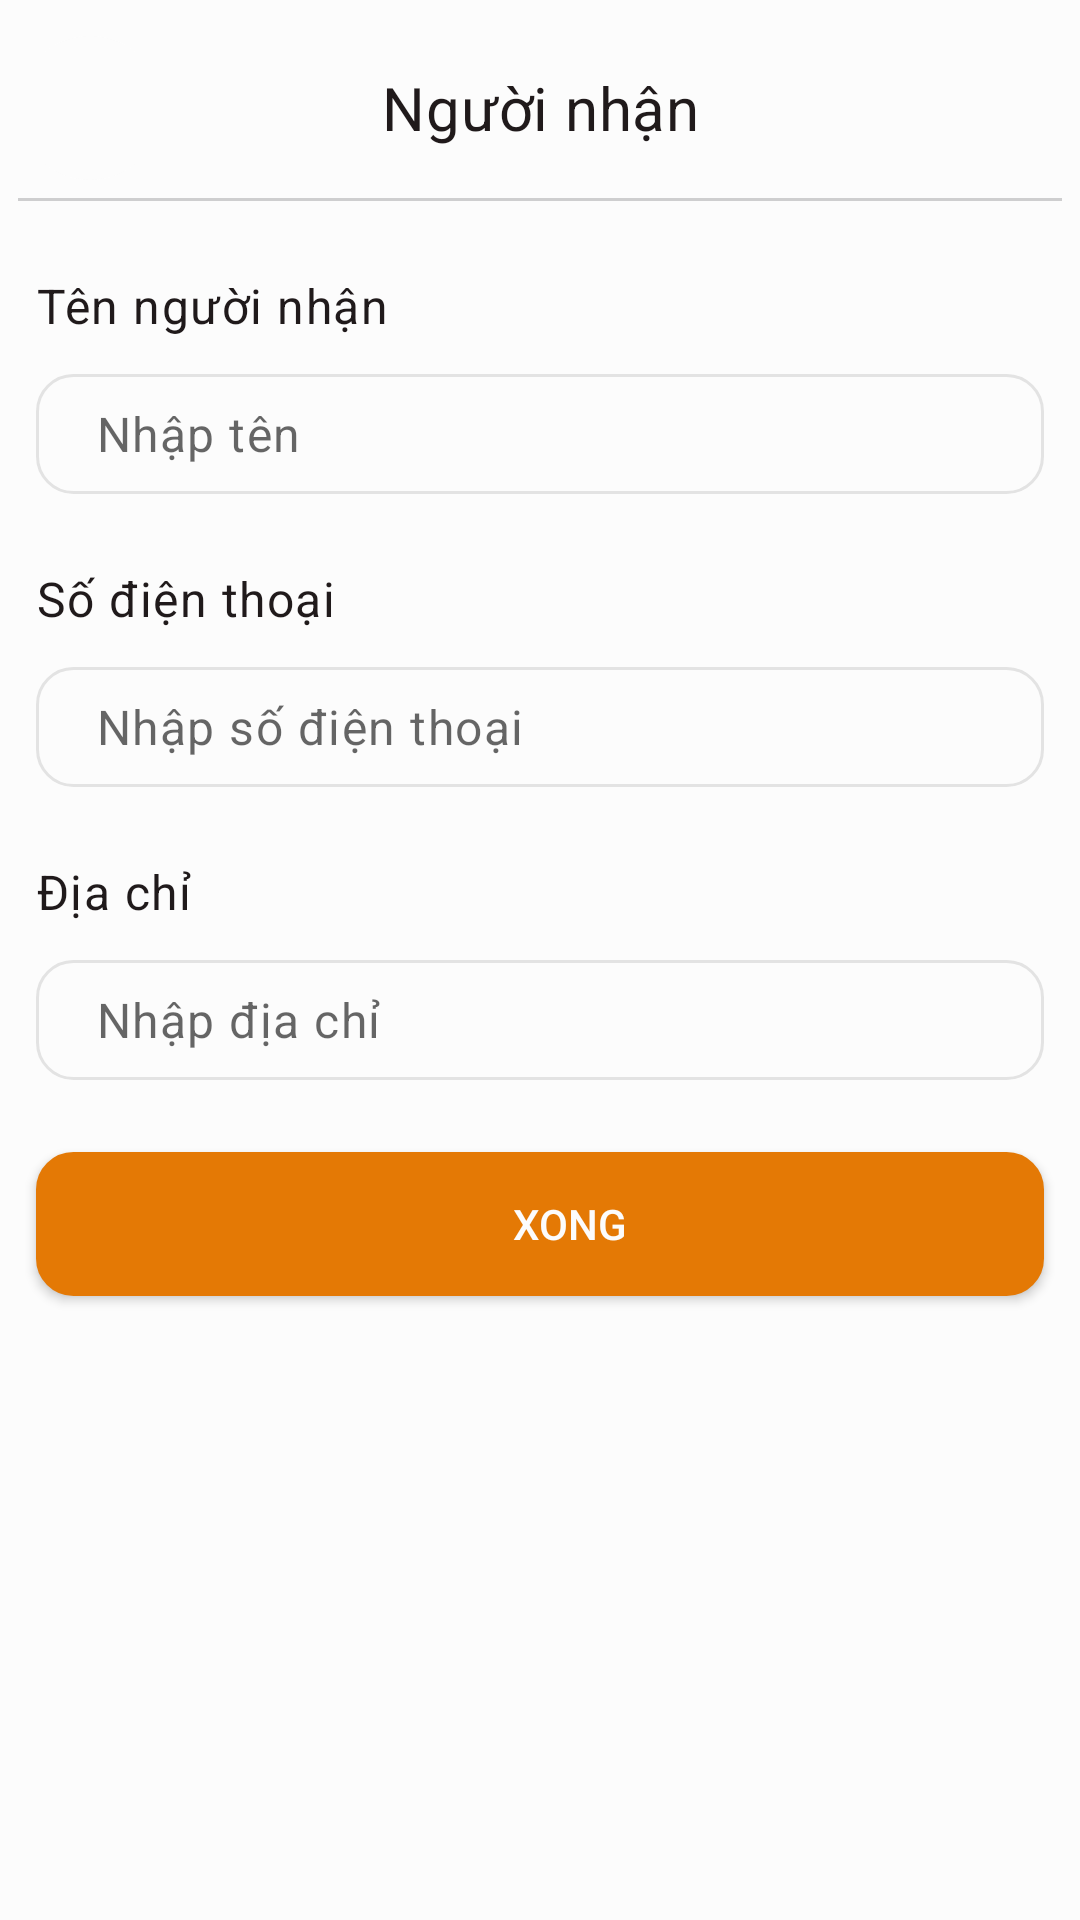

Android layout source for this screen:
<!-- AndroidManifest.xml: application theme Theme.MagicCoffee -->
<!-- res/layout/bottom_sheet_edit_info_shipping.xml -->
<?xml version="1.0" encoding="utf-8"?>
<RelativeLayout xmlns:android="http://schemas.android.com/apk/res/android"
    xmlns:tools="http://schemas.android.com/tools"
    android:id="@+id/edit_info_shipping_bottom_sheet"
    android:layout_width="match_parent"
    android:layout_height="match_parent">

    <RelativeLayout
        android:id="@+id/app_bar"
        android:layout_width="match_parent"
        android:layout_height="wrap_content"
        android:layout_alignParentTop="true"
        android:layout_marginHorizontal="@dimen/margin_small"
        android:outlineProvider="bounds">

        <TextView
            style="@style/TextAppearance.Coffee.Headline6"
            android:layout_width="match_parent"
            android:layout_height="wrap_content"
            android:layout_alignTop="@id/back_btn"
            android:layout_alignBottom="@id/back_btn"
            android:gravity="center"
            android:text="@string/receive_person"
            tools:ignore="RelativeOverlap" />

        <ImageButton
            android:id="@+id/back_btn"
            android:layout_width="@dimen/icon_large"
            android:layout_height="@dimen/icon_large"
            android:layout_alignParentStart="true"
            android:layout_marginTop="@dimen/margin_medium"
            android:layout_marginBottom="@dimen/margin_small"
            android:background="@drawable/ripple_background"
            android:src="@drawable/icon_arrow_left"
            tools:ignore="ContentDescription,SpeakableTextPresentCheck" />

        <View
            android:layout_width="match_parent"
            android:layout_height="1dp"
            android:layout_below="@id/back_btn"
            android:background="@color/ripple" />

    </RelativeLayout>

    <LinearLayout
        android:layout_width="match_parent"
        android:layout_height="wrap_content"
        android:layout_below="@id/app_bar"
        android:orientation="vertical">

        <TextView
            style="@style/TextAppearance.Coffee.Body1"
            android:layout_width="match_parent"
            android:layout_height="wrap_content"
            android:layout_marginHorizontal="@dimen/margin_medium"
            android:layout_marginTop="@dimen/margin_large"
            android:text="@string/name_receiver" />

        <EditText
            android:id="@+id/enter_name_edt"
            style="@style/TextAppearance.Coffee.Body1"
            android:layout_width="match_parent"
            android:layout_height="40dp"
            android:layout_marginHorizontal="@dimen/margin_medium"
            android:layout_marginTop="@dimen/margin_medium"
            android:background="@drawable/bg_edit_text"
            android:hint="@string/enter_name"
            tools:ignore="Autofill,TextFields" />

        <TextView
            style="@style/TextAppearance.Coffee.Body1"
            android:layout_width="match_parent"
            android:layout_height="wrap_content"
            android:layout_marginHorizontal="@dimen/margin_medium"
            android:layout_marginTop="@dimen/margin_large"
            android:text="@string/phone_number" />

        <EditText
            android:id="@+id/enter_phone_number_edt"
            style="@style/TextAppearance.Coffee.Body1"
            android:layout_width="match_parent"
            android:layout_height="40dp"
            android:layout_marginHorizontal="@dimen/margin_medium"
            android:layout_marginTop="@dimen/margin_medium"
            android:background="@drawable/bg_edit_text"
            android:hint="@string/enter_phone_number"
            android:inputType="number"
            tools:ignore="Autofill,TextFields" />

        <TextView
            style="@style/TextAppearance.Coffee.Body1"
            android:layout_width="match_parent"
            android:layout_height="wrap_content"
            android:layout_marginHorizontal="@dimen/margin_medium"
            android:layout_marginTop="@dimen/margin_large"
            android:text="@string/address" />

        <EditText
            android:id="@+id/enter_address_edt"
            style="@style/TextAppearance.Coffee.Body1"
            android:layout_width="match_parent"
            android:layout_height="40dp"
            android:layout_marginHorizontal="@dimen/margin_medium"
            android:layout_marginTop="@dimen/margin_medium"
            android:background="@drawable/bg_edit_text"
            android:hint="@string/enter_address"
            tools:ignore="Autofill,TextFields" />

        <androidx.appcompat.widget.AppCompatButton
            android:id="@+id/update_btn"
            android:layout_width="match_parent"
            android:layout_height="@dimen/field_height"
            android:layout_marginHorizontal="@dimen/margin_medium"
            android:layout_marginVertical="@dimen/margin_large"
            android:background="@drawable/bg_edit_text"
            android:backgroundTint="@color/primary"
            android:text="@string/done"
            android:textColor="@color/surface" />

    </LinearLayout>
</RelativeLayout>
<!-- resources referenced by this layout -->
<resources>
  <color name="primary">#FFE47905</color>
  <color name="ripple">#CECECF</color>
  <color name="surface">#FFFCFCFC</color>
  <dimen name="field_height">48dp</dimen>
  <dimen name="icon_large">48dp</dimen>
  <dimen name="margin_large">24dp</dimen>
  <dimen name="margin_medium">12dp</dimen>
  <dimen name="margin_small">6dp</dimen>
  <string name="address">Địa chỉ</string>
  <string name="done">Xong</string>
  <string name="enter_address">Nhập địa chỉ</string>
  <string name="enter_name">Nhập tên</string>
  <string name="enter_phone_number">Nhập số điện thoại</string>
  <string name="name_receiver">Tên người nhận</string>
  <string name="phone_number">Số điện thoại</string>
  <string name="receive_person">Người nhận</string>
  <style name="TextAppearance.Coffee.Headline6" parent="TextAppearance.MaterialComponents.Headline6">
          <item name="fontFamily">@font/work_sans_bold</item>
          <item name="android:textColor">@color/on_surface</item>
      </style>
  <color name="white">#FFFCFCFC</color>
  <color name="light_grey">#FFE3E3E3</color>
  <dimen name="radius_large">50dp</dimen>
  <color name="background">#FFFCFCFC</color>
  <dimen name="body_large">16sp</dimen>
  <color name="on_surface">#FF201A1B</color>
  <color name="primary_variant">#FFFCFCFC</color>
  <color name="on_primary">#FFFCFCFC</color>
  <color name="secondary">#FF000000</color>
  <color name="secondary_variant">#FFF0EDFF</color>
  <color name="on_secondary">#FF000000</color>
  <color name="error">#FFB00020</color>
  <color name="on_error">#FFFCFCFC</color>
  <color name="on_background">#FF201A1B</color>
  <style name="TextAppearance.Coffee.Headline2" parent="TextAppearance.MaterialComponents.Headline2">
          <item name="fontFamily">@font/work_sans_semibold</item>
          <item name="android:textColor">@color/on_surface</item>
      </style>
  <style name="TextAppearance.Coffee.Headline3" parent="TextAppearance.MaterialComponents.Headline3">
          <item name="fontFamily">@font/work_sans_bold</item>
          <item name="android:textColor">@color/on_surface</item>
      </style>
  <style name="TextAppearance.Coffee.Headline4" parent="TextAppearance.MaterialComponents.Headline4">
          <item name="fontFamily">@font/work_sans_bold</item>
          <item name="android:textColor">@color/on_surface</item>
      </style>
  <style name="TextAppearance.Coffee.Headline5" parent="TextAppearance.MaterialComponents.Headline5">
          <item name="fontFamily">@font/work_sans_bold</item>
          <item name="android:textColor">@color/on_surface</item>
      </style>
  <style name="TextAppearance.Coffee.Subtitle1" parent="TextAppearance.MaterialComponents.Subtitle1">
          <item name="fontFamily">@font/work_sans_medium</item>
          <item name="android:textColor">@color/on_surface</item>
      </style>
  <style name="TextAppearance.Coffee.Subtitle2" parent="TextAppearance.MaterialComponents.Subtitle1">
          <item name="fontFamily">@font/work_sans</item>
          <item name="android:textColor">@color/on_surface</item>
      </style>
  <style name="TextAppearance.Coffee.Body2" parent="TextAppearance.MaterialComponents.Body2">
          <item name="fontFamily">@font/work_sans</item>
          <item name="android:textColor">@color/on_surface</item>
          <item name="android:textSize">@dimen/body_medium</item>
      </style>
  <style name="TextAppearance.Coffee.Button" parent="TextAppearance.MaterialComponents.Button">
          <item name="fontFamily">@font/work_sans_medium</item>
          <item name="android:textAllCaps">false</item>
          <item name="android:textColor">@color/on_surface</item>
      </style>
  <style name="TextAppearance.Coffee.Caption" parent="TextAppearance.MaterialComponents.Caption">
          <item name="fontFamily">@font/work_sans</item>
          <item name="android:textColor">@color/on_surface</item>
      </style>
  <dimen name="body_medium">14sp</dimen>
  <dimen name="body_small">12sp</dimen>
</resources>
